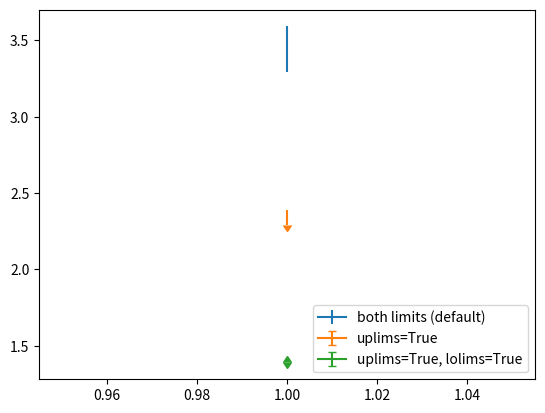

Reproduce this figure in Python.
import numpy as np
from scipy.stats import norm
from scipy.stats import rv_continuous as rv
from scipy.stats import rv_discrete as ds
from math import *
import matplotlib.pyplot as plt
def _pdf ( x, mean, sd):
    prob_density = (1/(sd * np.sqrt(2 * np.pi)) ) * np.exp(-0.5*((x-mean)**2/sd**2))
    return prob_density

def _cdf ( x, mean, sd):
    cum_dist = np.zeros(len(x))
    # for i in range(len(x)):
    #     A = _erf((x[i] - mean)/(sd * np.sqrt(2)))
    #     cum_dist[i] = 1/2 *(1 + A)
    A = _erf((x - mean)/(sd * np.sqrt(2)))
    cum_dist = 1/2 *(1 + A)
    return cum_dist
        
def _erf( x):
# save the sign of x
    # sign = 1 if x >= 0 else -1
    sign = np.zeros(x.shape)
    sign[x >= 0] = 1
    sign[x < 0] = -1 
    x = abs(x)
    # constants
    a1 =  0.254829592
    a2 = -0.284496736
    a3 =  1.421413741
    a4 = -1.453152027
    a5 =  1.061405429
    p  =  0.3275911

    # A&S formula 7.1.26
    t = 1.0/(1.0 + p*x)
    y = 1.0 - (((((a5*t + a4)*t) + a3)*t + a2)*t + a1)*t*np.exp(-x*x)
    return sign*y
def ermCost(x, mu, sigma):
    """
    Gaussian ERM implementation
    """
    # initialize pdf and cdf
    pdf = norm.pdf(x, mu, sigma)
    cdf = norm.cdf(x, mu, sigma)
    f = x**2 - sigma**2 * (x + mu) * pdf + (sigma**2+ mu**2 - x**2) * cdf
    return f

def ermCost_test(x, mu, sigma):
    pdf = _pdf(x, mu, sigma)
    cdf = _cdf(x, mu, sigma)
    f = x**2 - sigma**2 * (x + mu) * pdf + (sigma**2+ mu**2 - x**2) * cdf
    return f

def error_plot_test():
    fig = plt.figure()
    x = 1
    y = 2.5 * np.sin(x / 20 * np.pi)
    # yerr = np.linspace(0.05, 0.2, 10)
    yerr = np.zeros([2,1])
    yerr[0]= 0.1
    yerr[1]=0.2
    # yerr = np.array([0.1, 0.2])

    plt.errorbar(x, y + 3, yerr=yerr, label='both limits (default)')

    plt.errorbar(x, y + 2, yerr=yerr, uplims=True, label='uplims=True')

    plt.errorbar(x, y + 1, yerr=yerr, uplims=True, lolims=True,
                label='uplims=True, lolims=True')

    # upperlimits = [True, False] * 5
    # lowerlimits = [False, True] * 5
    # plt.errorbar(x, y, yerr=yerr, uplims=upperlimits, lolims=lowerlimits,
    #             label='subsets of uplims and lolims')

    plt.legend(loc='lower right')
    plt.show()
if __name__ == "__main__":
    error_plot_test()

